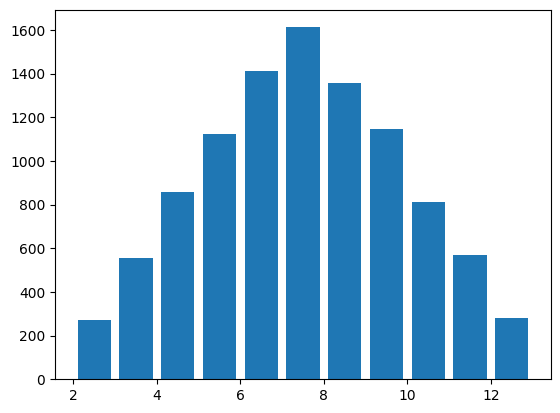

Generate this figure with matplotlib: (Note: this script raises an exception after producing the figure.)
"""
    功能：模拟掷骰子
    版本：1.0
    2.0新增功能：模拟投掷两个骰子
    3.0新增功能：可视化投掷两个骰子的结果
    4.0新增功能：直方图可视化结果
    5.0新增功能：科学计算
"""
import matplotlib.pyplot as plt
import numpy as np

# 解决中文显示问题
plt.rcParams['font.sans-serif'] = ['SimHei']
plt.rcParams['axes.unicode_minus'] = False


def main():
    """
        主函数
    """
    total_times = 10000

    # 记录骰子的结果
    roll1_arr = np.random.randint(1, 7, size=total_times)
    roll2_arr = np.random.randint(1, 7, size=total_times)
    result_arr = roll1_arr + roll2_arr

    hist, bins = np.histogram(result_arr, bins=range(2, 14))
    print(hist)
    print(bins)

    # 数据可视化
    plt.hist(result_arr, bins=range(2, 14), normed=1, edgecolor='black', linewidth=1, rwidth=0.8)

    # 设置x轴坐标点显示
    tick_labels = ['2点', '3点', '4点', '5点',
                   '6点', '7点', '8点', '9点', '10点', '11点', '12点']
    tick_pos = np.arange(2, 13) + 0.5
    plt.xticks(tick_pos, tick_labels)

    plt.title('骰子点数统计')
    plt.xlabel('点数')
    plt.ylabel('频率')
    plt.show()


if __name__ == '__main__':
    main()
